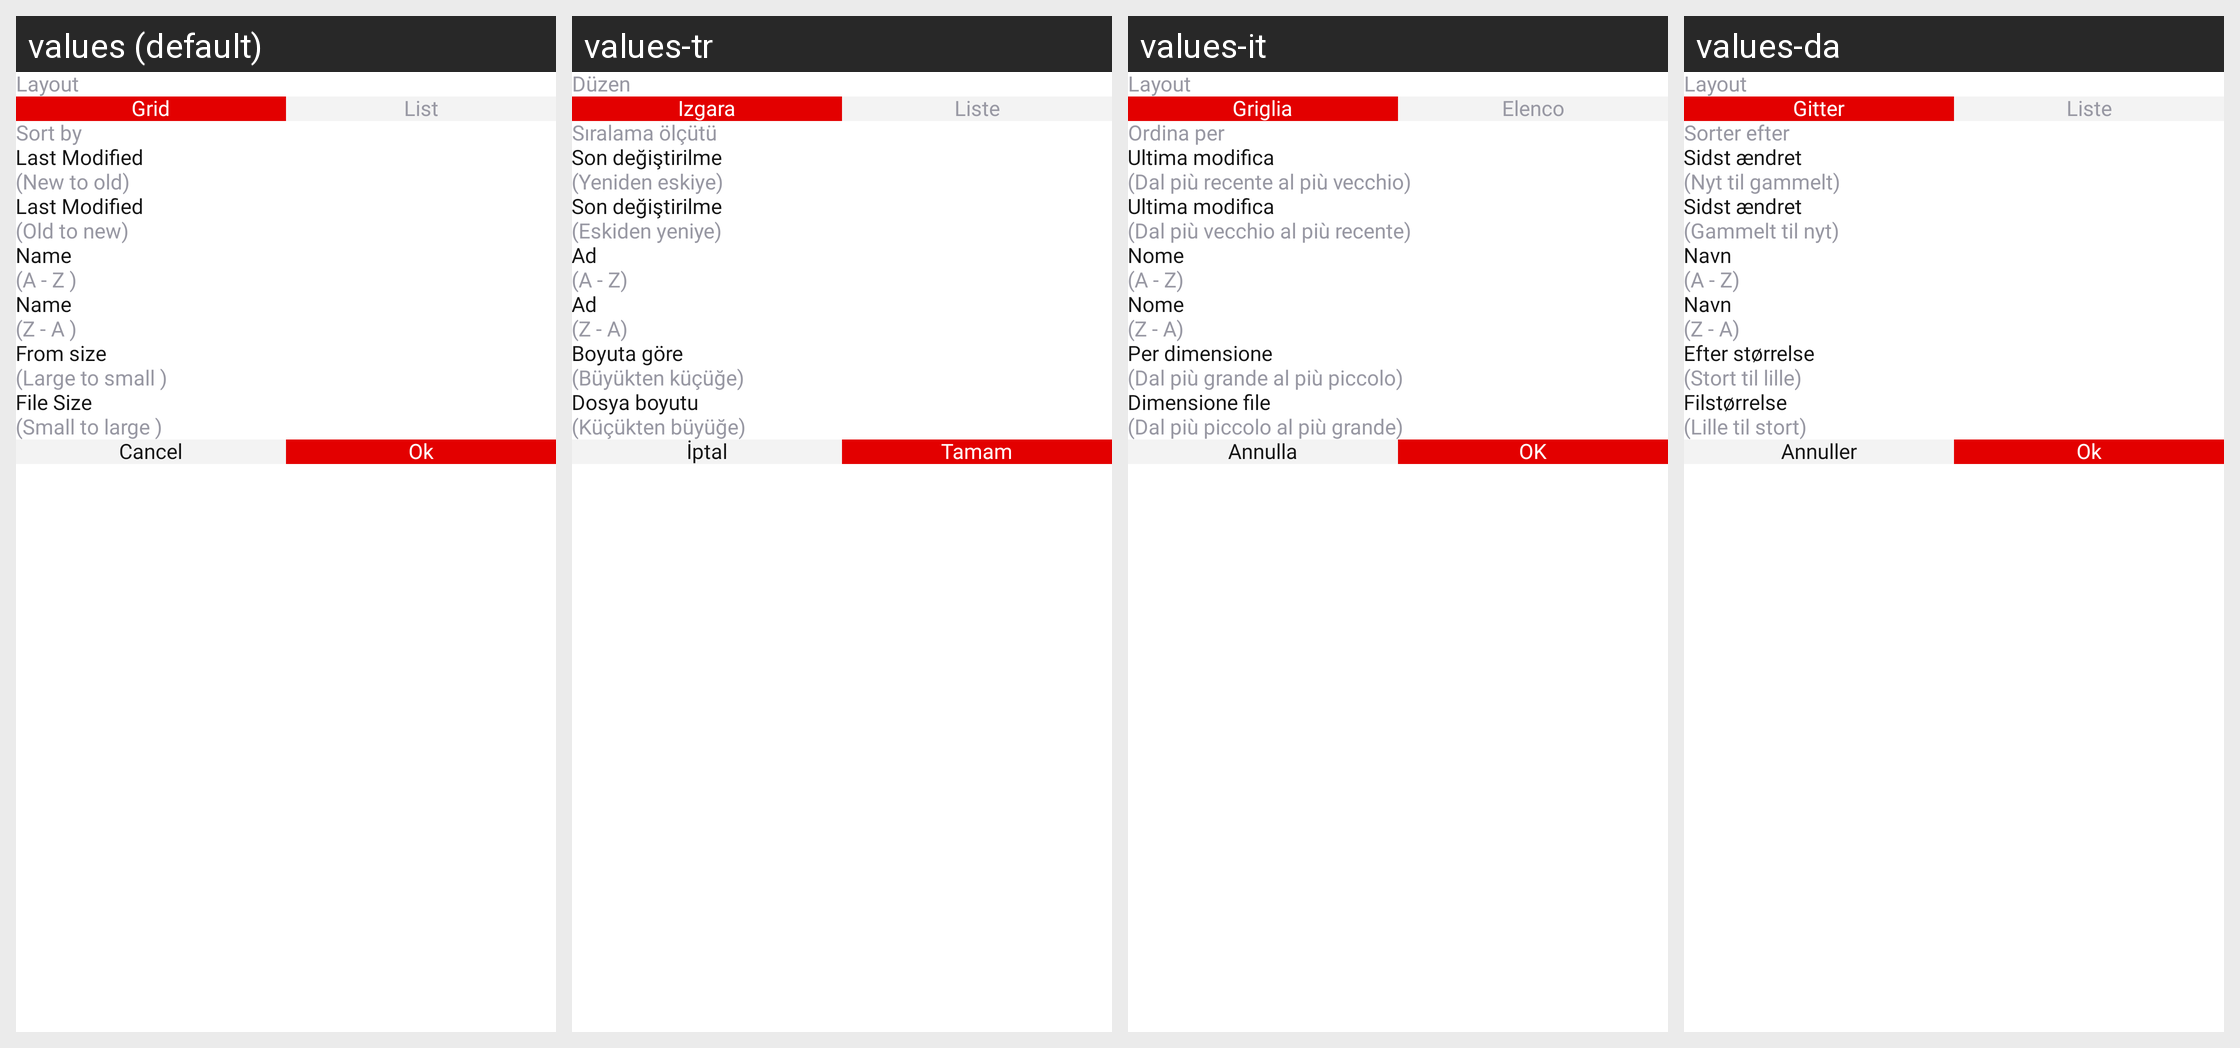

Here is an Android app screen in its default locale and in the app's own translations. Write out the translated-string differences for the strings that appear on this screen.
Android screen res/layout/filter_design.xml rendered under 4 locales, left to right: values (default), values-tr, values-it, values-da. Device: Nexus 5 (rendered at 1080×1920; each locale shown at half size, 540×960, under a caption strip naming it); theme Theme.PdfReader.
Other locales in the repository, not shown: values-de, values-es, values-fil, values-fr, values-hi, values-pt, values-ru, values-th, values-zh.
Strings drawn on this screen, with the default value and each locale's value (text and hints the layout hard-codes, and strings that could not be matched under every locale, appear in the picture but are not listed):

layout
  values: Layout
  values-tr: Düzen
  values-it: Layout
  values-da: Layout

grid
  values: Grid
  values-tr: Izgara
  values-it: Griglia
  values-da: Gitter

list
  values: List
  values-tr: Liste
  values-it: Elenco
  values-da: Liste

sort_by
  values: Sort by
  values-tr: Sıralama ölçütü
  values-it: Ordina per
  values-da: Sorter efter

last_modified
  values: Last Modified
  values-tr: Son değiştirilme
  values-it: Ultima modifica
  values-da: Sidst ændret

new_to_old
  values: (New to old)
  values-tr: (Yeniden eskiye)
  values-it: (Dal più recente al più vecchio)
  values-da: (Nyt til gammelt)

old_to_new
  values: (Old to new)
  values-tr: (Eskiden yeniye)
  values-it: (Dal più vecchio al più recente)
  values-da: (Gammelt til nyt)

name
  values: Name
  values-tr: Ad
  values-it: Nome
  values-da: Navn

a_z
  values: (A - Z )
  values-tr: (A - Z)
  values-it: (A - Z)
  values-da: (A - Z)

z_a
  values: (Z - A )
  values-tr: (Z - A)
  values-it: (Z - A)
  values-da: (Z - A)

from_size
  values: From size
  values-tr: Boyuta göre
  values-it: Per dimensione
  values-da: Efter størrelse

large_to_small
  values: (Large to small )
  values-tr: (Büyükten küçüğe)
  values-it: (Dal più grande al più piccolo)
  values-da: (Stort til lille)

file_size
  values: File Size
  values-tr: Dosya boyutu
  values-it: Dimensione file
  values-da: Filstørrelse

small_to_large
  values: (Small to large )
  values-tr: (Küçükten büyüğe)
  values-it: (Dal più piccolo al più grande)
  values-da: (Lille til stort)

cancel
  values: Cancel
  values-tr: İptal
  values-it: Annulla
  values-da: Annuller

ok
  values: Ok
  values-tr: Tamam
  values-it: OK
  values-da: Ok
